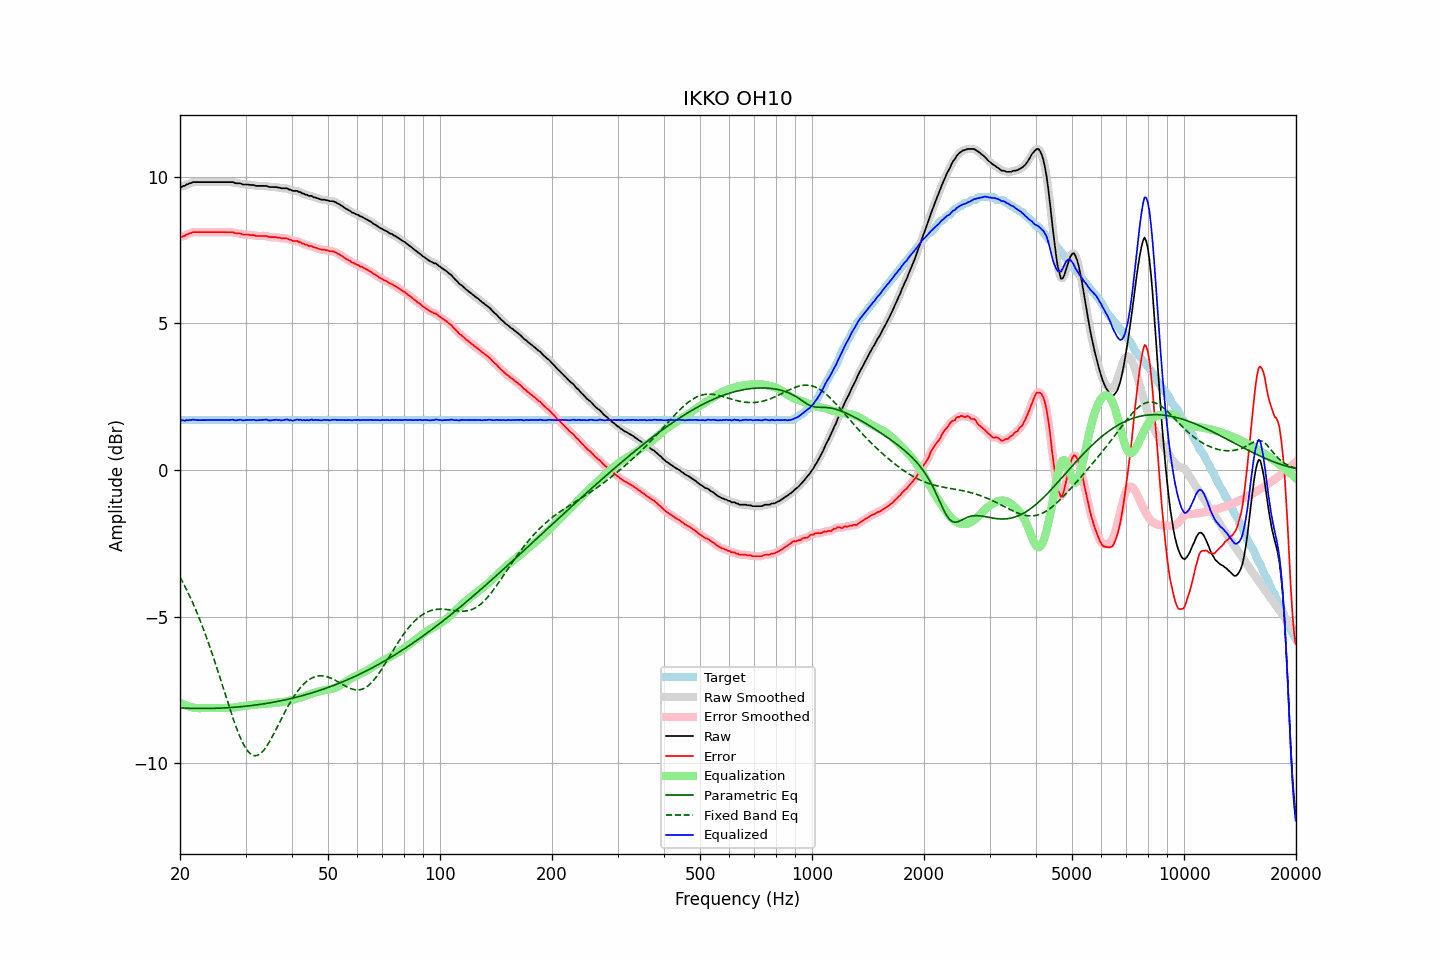

Data behind this chart, as committed beside it:
frequency, raw, error, smoothed, error_smoothed, equalization, parametric_eq, fixed_band_eq, equalized_raw, equalized_smoothed, target
20.00, 9.67, 7.96, 9.66, 7.95, -7.93, -8.11, -3.65, 1.74, 1.73, 1.71
20.20, 9.65, 7.94, 9.67, 7.96, -7.96, -8.11, -3.75, 1.69, 1.71, 1.71
20.40, 9.69, 7.98, 9.68, 7.98, -7.99, -8.11, -3.85, 1.70, 1.69, 1.71
20.61, 9.69, 7.98, 9.70, 7.99, -8.01, -8.12, -3.96, 1.68, 1.69, 1.71
20.81, 9.74, 8.03, 9.73, 8.02, -8.03, -8.12, -4.07, 1.71, 1.70, 1.71
21.02, 9.75, 8.04, 9.75, 8.05, -8.05, -8.12, -4.18, 1.70, 1.70, 1.71
21.23, 9.78, 8.07, 9.78, 8.07, -8.07, -8.12, -4.30, 1.71, 1.71, 1.71
21.44, 9.79, 8.08, 9.80, 8.09, -8.08, -8.12, -4.41, 1.71, 1.71, 1.71
21.66, 9.82, 8.11, 9.81, 8.11, -8.10, -8.13, -4.54, 1.72, 1.72, 1.71
21.87, 9.82, 8.11, 9.82, 8.11, -8.11, -8.13, -4.66, 1.71, 1.71, 1.71
22.09, 9.82, 8.11, 9.82, 8.12, -8.11, -8.13, -4.79, 1.71, 1.71, 1.71
22.31, 9.82, 8.11, 9.82, 8.11, -8.12, -8.13, -4.92, 1.70, 1.70, 1.71
22.54, 9.82, 8.11, 9.82, 8.11, -8.12, -8.13, -5.06, 1.70, 1.70, 1.71
22.76, 9.82, 8.11, 9.82, 8.11, -8.12, -8.13, -5.19, 1.70, 1.70, 1.71
22.99, 9.82, 8.11, 9.82, 8.11, -8.12, -8.13, -5.34, 1.70, 1.70, 1.71
23.22, 9.82, 8.11, 9.82, 8.11, -8.11, -8.13, -5.48, 1.71, 1.71, 1.71
23.45, 9.82, 8.11, 9.82, 8.11, -8.11, -8.13, -5.63, 1.71, 1.71, 1.71
23.69, 9.82, 8.11, 9.82, 8.11, -8.11, -8.13, -5.78, 1.71, 1.71, 1.71
23.92, 9.82, 8.11, 9.82, 8.11, -8.11, -8.13, -5.94, 1.71, 1.71, 1.71
24.16, 9.82, 8.11, 9.82, 8.11, -8.11, -8.13, -6.10, 1.71, 1.71, 1.71
24.40, 9.82, 8.11, 9.82, 8.11, -8.11, -8.13, -6.26, 1.71, 1.71, 1.71
24.65, 9.82, 8.11, 9.82, 8.11, -8.11, -8.13, -6.42, 1.71, 1.71, 1.71
24.89, 9.82, 8.11, 9.82, 8.11, -8.11, -8.12, -6.59, 1.71, 1.71, 1.71
25.14, 9.82, 8.11, 9.82, 8.11, -8.11, -8.12, -6.76, 1.71, 1.71, 1.71
25.39, 9.82, 8.11, 9.82, 8.11, -8.11, -8.12, -6.93, 1.71, 1.71, 1.71
25.65, 9.82, 8.11, 9.82, 8.11, -8.11, -8.12, -7.10, 1.71, 1.71, 1.71
25.91, 9.82, 8.11, 9.82, 8.11, -8.11, -8.12, -7.27, 1.71, 1.71, 1.71
26.16, 9.82, 8.11, 9.82, 8.11, -8.12, -8.11, -7.45, 1.70, 1.70, 1.71
26.43, 9.82, 8.11, 9.82, 8.11, -8.12, -8.11, -7.62, 1.70, 1.70, 1.71
26.69, 9.82, 8.11, 9.82, 8.11, -8.12, -8.11, -7.79, 1.71, 1.71, 1.71
26.96, 9.82, 8.11, 9.82, 8.11, -8.11, -8.10, -7.97, 1.71, 1.71, 1.71
27.23, 9.82, 8.11, 9.82, 8.12, -8.11, -8.10, -8.14, 1.71, 1.71, 1.71
27.50, 9.82, 8.11, 9.82, 8.11, -8.11, -8.10, -8.30, 1.71, 1.71, 1.71
27.77, 9.82, 8.11, 9.81, 8.10, -8.10, -8.09, -8.47, 1.72, 1.71, 1.71
28.05, 9.79, 8.08, 9.80, 8.09, -8.09, -8.09, -8.62, 1.70, 1.70, 1.71
28.33, 9.78, 8.07, 9.79, 8.08, -8.08, -8.08, -8.78, 1.70, 1.70, 1.71
28.62, 9.78, 8.07, 9.78, 8.07, -8.07, -8.08, -8.92, 1.71, 1.71, 1.71
28.90, 9.78, 8.07, 9.77, 8.07, -8.06, -8.07, -9.06, 1.72, 1.71, 1.71
29.19, 9.77, 8.06, 9.76, 8.06, -8.06, -8.07, -9.18, 1.72, 1.71, 1.71
29.48, 9.74, 8.03, 9.75, 8.04, -8.05, -8.06, -9.30, 1.69, 1.70, 1.71
29.78, 9.74, 8.03, 9.74, 8.04, -8.04, -8.06, -9.40, 1.70, 1.70, 1.71
30.08, 9.74, 8.03, 9.74, 8.03, -8.03, -8.05, -9.49, 1.71, 1.70, 1.71
30.38, 9.74, 8.03, 9.74, 8.03, -8.03, -8.05, -9.57, 1.71, 1.71, 1.71
30.68, 9.73, 8.02, 9.73, 8.02, -8.02, -8.04, -9.63, 1.71, 1.71, 1.71
30.99, 9.72, 8.01, 9.73, 8.02, -8.01, -8.03, -9.68, 1.71, 1.71, 1.71
31.30, 9.72, 8.01, 9.72, 8.01, -8.01, -8.03, -9.72, 1.71, 1.71, 1.71
31.61, 9.72, 8.01, 9.71, 8.00, -8.00, -8.02, -9.74, 1.72, 1.71, 1.71
31.93, 9.69, 7.98, 9.70, 7.99, -8.00, -8.01, -9.74, 1.69, 1.70, 1.71
32.24, 9.69, 7.98, 9.69, 7.99, -7.99, -8.00, -9.73, 1.70, 1.70, 1.71
32.57, 9.69, 7.98, 9.69, 7.98, -7.99, -8.00, -9.71, 1.70, 1.70, 1.71
32.89, 9.69, 7.98, 9.69, 7.98, -7.99, -7.99, -9.67, 1.70, 1.70, 1.71
33.22, 9.69, 7.98, 9.69, 7.98, -7.98, -7.98, -9.62, 1.71, 1.71, 1.71
33.55, 9.69, 7.98, 9.69, 7.99, -7.98, -7.97, -9.56, 1.71, 1.72, 1.71
33.89, 9.69, 7.98, 9.69, 7.98, -7.97, -7.96, -9.49, 1.72, 1.72, 1.71
34.23, 9.69, 7.98, 9.68, 7.97, -7.97, -7.96, -9.41, 1.72, 1.71, 1.71
34.57, 9.66, 7.95, 9.67, 7.96, -7.96, -7.95, -9.32, 1.70, 1.70, 1.71
34.92, 9.65, 7.94, 9.66, 7.95, -7.96, -7.94, -9.23, 1.69, 1.70, 1.71
35.27, 9.65, 7.94, 9.65, 7.94, -7.95, -7.93, -9.13, 1.70, 1.70, 1.71
35.62, 9.65, 7.94, 9.65, 7.94, -7.94, -7.92, -9.03, 1.71, 1.71, 1.71
35.97, 9.65, 7.94, 9.65, 7.94, -7.94, -7.91, -8.92, 1.71, 1.71, 1.71
... 635 more rows
